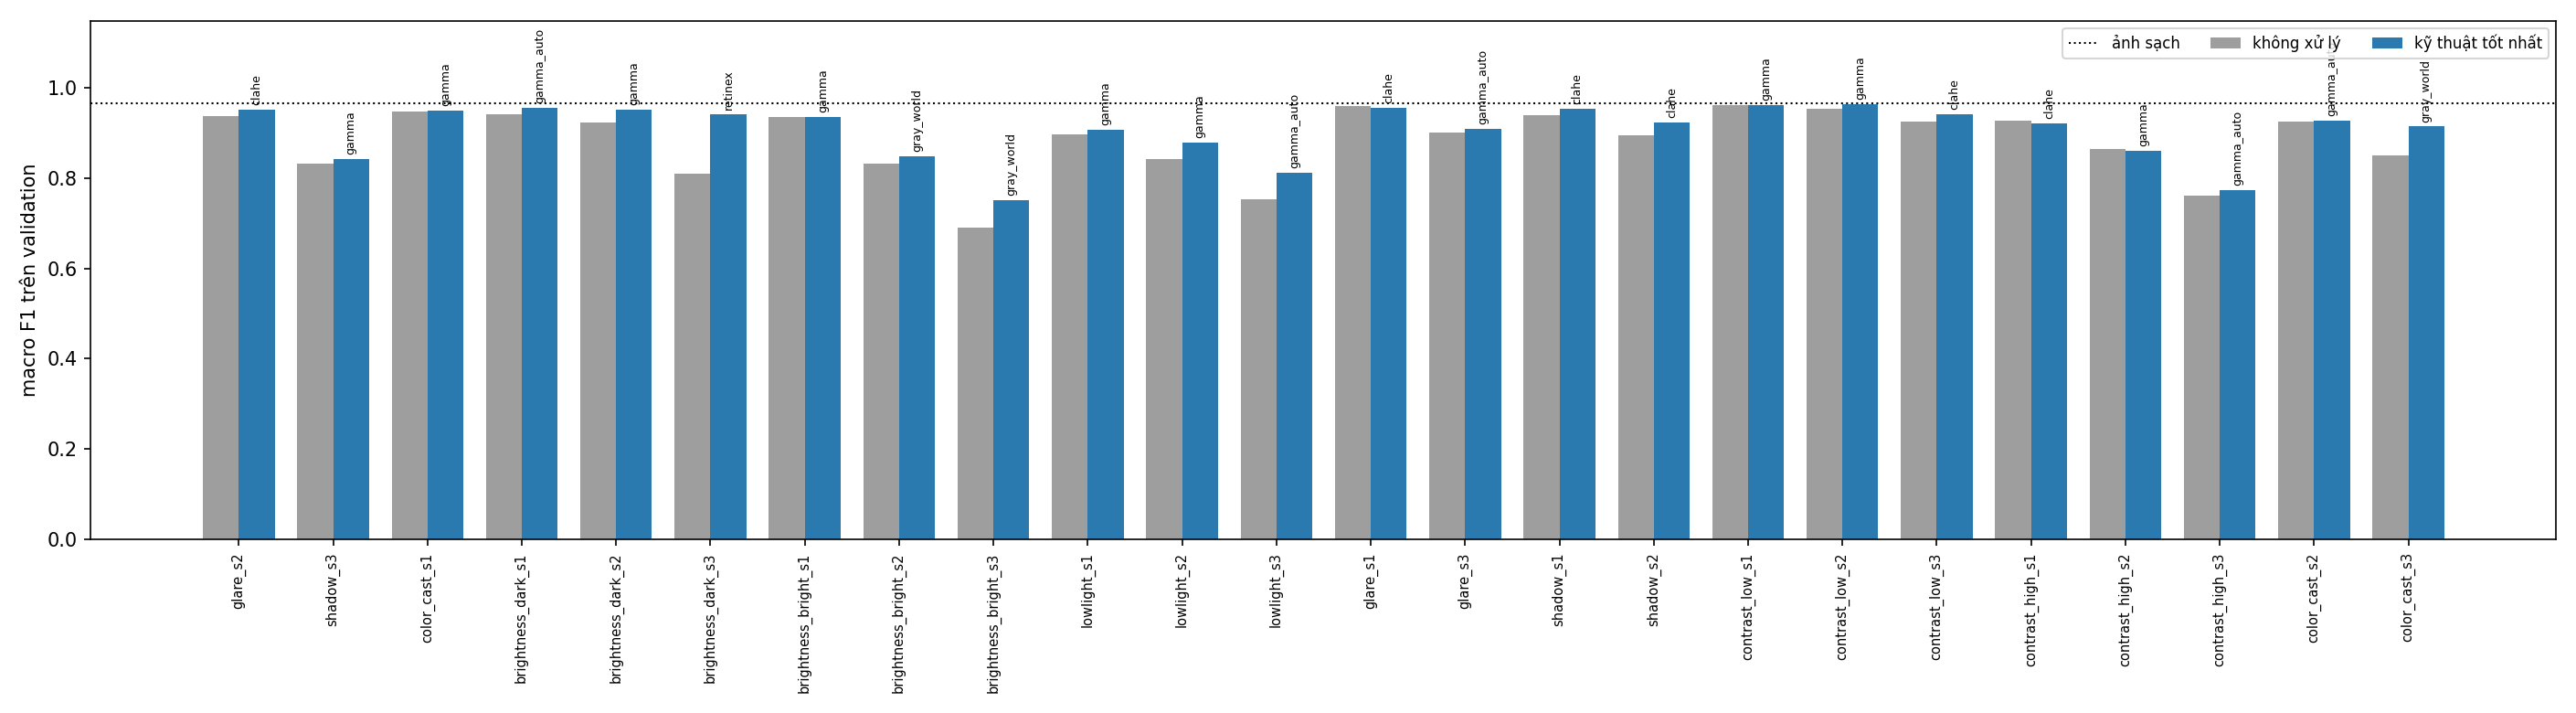

The table this chart was drawn from, first rows:
condition, family, severity, technique, config_id, raw_macro_f1, macro_f1, recovery, normalized_recovery
glare_s2, glare, 2, clahe, clahe_c1_t4, 0.9379, 0.9525, 0.01451, 0.51
shadow_s3, shadow, 3, gamma, gamma_0.85, 0.8322, 0.8425, 0.01029, 0.07667
color_cast_s1, color_cast, 1, gamma, gamma_0.85, 0.9482, 0.9504, 0.002164, 
brightness_dark_s1, brightness_dark, 1, gamma_auto, auto_0.4, 0.9428, 0.957, 0.01415, 0.6001
brightness_dark_s2, brightness_dark, 2, gamma, gamma_0.6, 0.9249, 0.9529, 0.02798, 0.6744
brightness_dark_s3, brightness_dark, 3, retinex, msr_large_a0.5, 0.8106, 0.9422, 0.1316, 0.8449
brightness_bright_s1, brightness_bright, 1, gamma, gamma_1.25, 0.9361, 0.9363, 0.0001455, 0.004807
brightness_bright_s2, brightness_bright, 2, gray_world, gw_0.5, 0.8332, 0.8486, 0.01549, 0.1162
brightness_bright_s3, brightness_bright, 3, gray_world, gw_0.5, 0.6906, 0.7521, 0.06153, 0.2231
lowlight_s1, lowlight, 1, gamma, gamma_0.7, 0.8969, 0.9087, 0.01179, 0.1695
lowlight_s2, lowlight, 2, gamma, gamma_0.7, 0.8431, 0.8785, 0.03541, 0.2872
lowlight_s3, lowlight, 3, gamma_auto, auto_0.4, 0.754, 0.8132, 0.05923, 0.2788
glare_s1, glare, 1, clahe, clahe_c1_t4, 0.9597, 0.957, -0.002683, 
glare_s3, glare, 3, gamma_auto, auto_0.5, 0.9014, 0.9091, 0.007626, 0.1174
shadow_s1, shadow, 1, clahe, clahe_c1_t4, 0.9412, 0.9542, 0.01309, 0.5187
shadow_s2, shadow, 2, clahe, clahe_c1_t4, 0.8953, 0.9234, 0.02812, 0.3954
contrast_low_s1, contrast_low, 1, gamma, gamma_0.85, 0.9619, 0.9617, -0.0001507, 
contrast_low_s2, contrast_low, 2, gamma, gamma_0.85, 0.9542, 0.9641, 0.009843, 
contrast_low_s3, contrast_low, 3, clahe, clahe_c1_t4, 0.9268, 0.9425, 0.01566, 0.3957
contrast_high_s1, contrast_high, 1, clahe, clahe_c1_t4, 0.9272, 0.922, -0.005113, -0.1303
contrast_high_s2, contrast_high, 2, gamma, gamma_0.85, 0.8643, 0.8615, -0.002786, -0.02727
contrast_high_s3, contrast_high, 3, gamma_auto, auto_0.5, 0.7613, 0.7743, 0.01299, 0.06335
color_cast_s2, color_cast, 2, gamma_auto, auto_0.5, 0.9255, 0.9281, 0.002627, 0.06422
color_cast_s3, color_cast, 3, gray_world, gw_0.5, 0.8506, 0.9148, 0.06421, 0.5547
